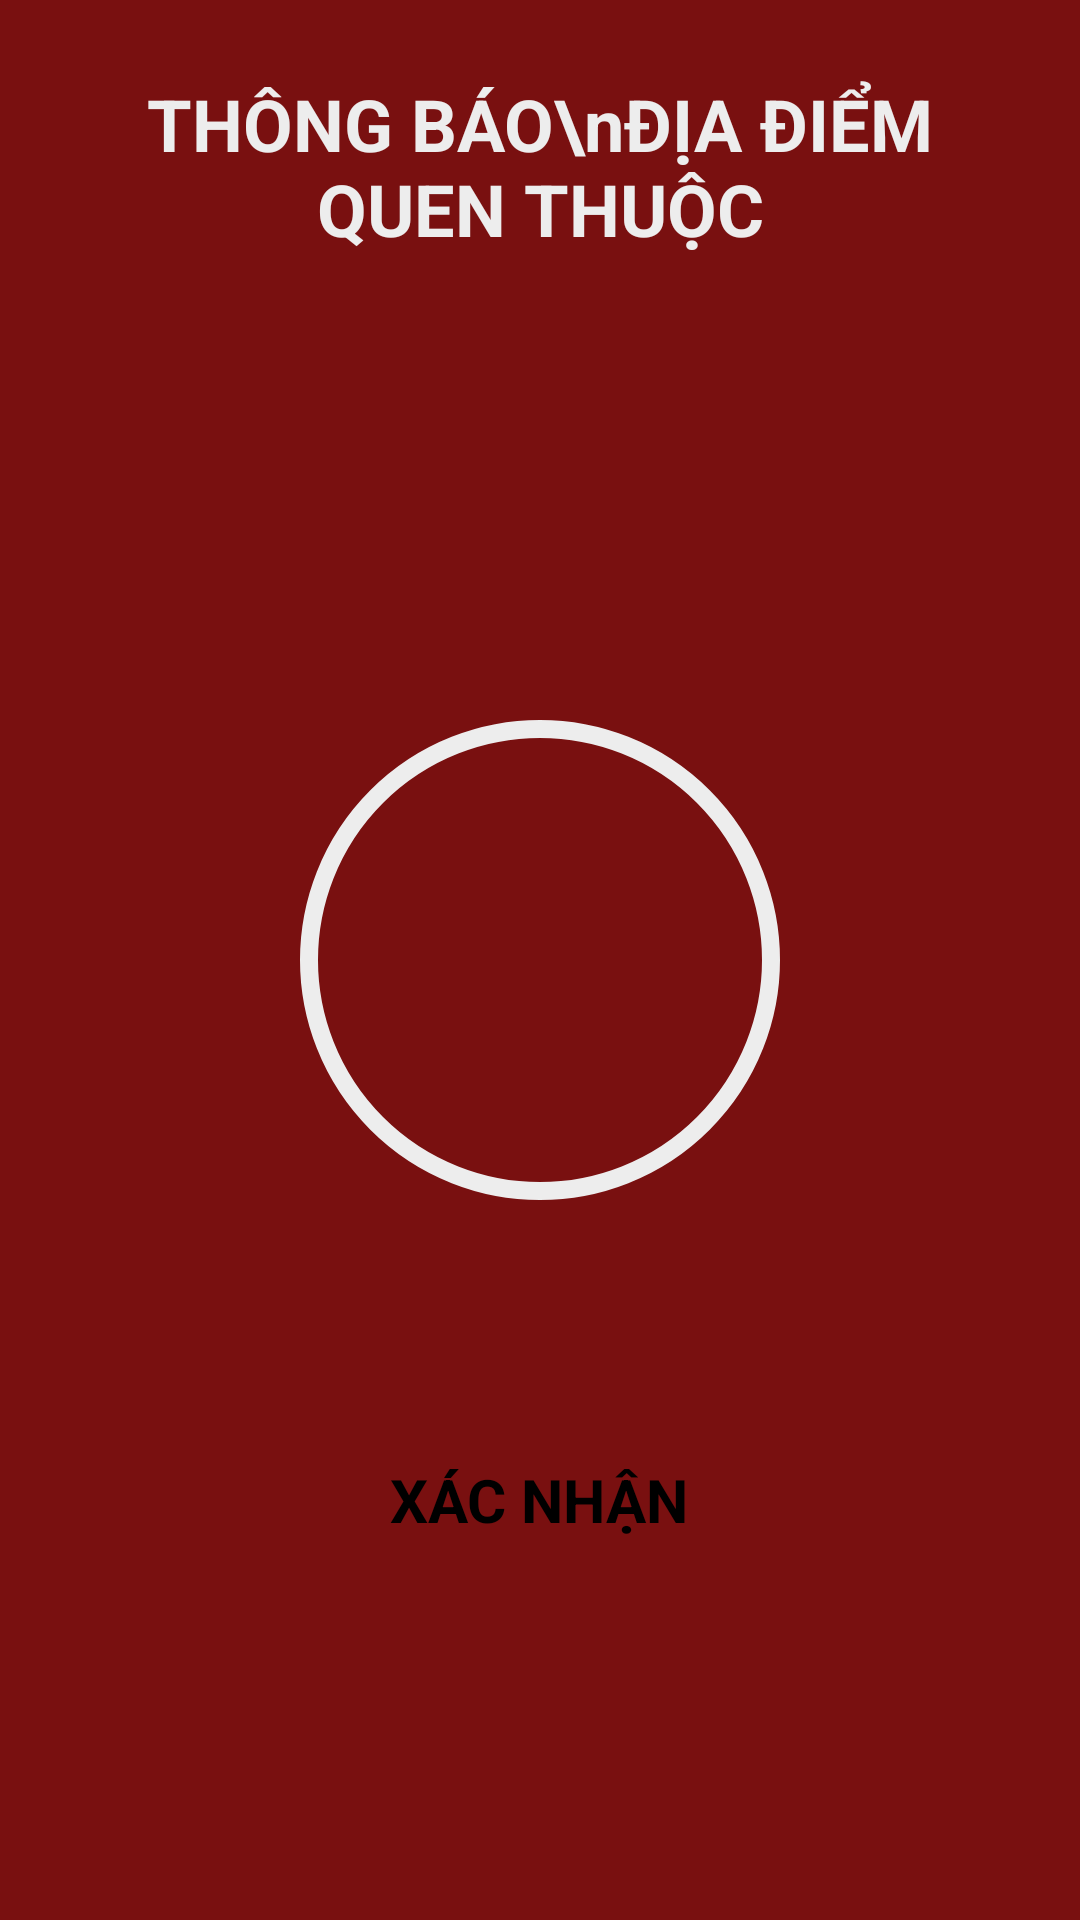

Layout XML and referenced resources for this Android screen:
<!-- AndroidManifest.xml: application theme Theme.HelperApp -->
<!-- res/layout/activity_lacation_place_warning.xml -->
<?xml version="1.0" encoding="utf-8"?>
<RelativeLayout xmlns:android="http://schemas.android.com/apk/res/android"
    xmlns:app="http://schemas.android.com/apk/res-auto"
    xmlns:tools="http://schemas.android.com/tools"
    android:layout_width="match_parent"
    android:layout_height="match_parent"
    android:background="#F0710202"
    android:paddingHorizontal="15dp"
    tools:context=".Views.Guardian.LocationPlaceWarningActivity">


    <TextView
        android:id="@+id/tv"
        android:layout_width="match_parent"
        android:layout_height="wrap_content"
        android:layout_marginTop="25dp"
        android:text="THÔNG BÁO\nĐỊA ĐIỂM QUEN THUỘC"
        android:textAlignment="center"
        android:textColor="#EDEDED"
        android:textSize="24sp"
        android:textStyle="bold" />

    <LinearLayout
        android:layout_width="match_parent"
        android:layout_height="wrap_content"
        android:layout_below="@+id/tv"
        android:layout_marginTop="20dp"
        android:orientation="vertical">

        <TextView
            android:id="@+id/tv_place"
            android:layout_width="match_parent"
            android:layout_height="wrap_content"
            android:textAlignment="center"
            android:textColor="#EDEDED"
            android:textSize="18sp"
            android:textStyle="bold|italic" />

        <TextView
            android:layout_marginTop="5dp"
            android:id="@+id/tv_msg"
            android:layout_width="match_parent"
            android:layout_height="wrap_content"
            android:textAlignment="center"
            android:textColor="#EDEDED"
            android:textSize="16sp"
            android:textStyle="bold|italic" />
    </LinearLayout>

    <FrameLayout
        android:id="@+id/fl"
        android:layout_width="wrap_content"
        android:layout_height="wrap_content"
        android:layout_centerInParent="true"
        android:layout_centerHorizontal="true">

        <com.google.android.material.progressindicator.CircularProgressIndicator
            android:id="@+id/cpi"
            android:layout_width="wrap_content"
            android:layout_height="wrap_content"
            android:max="30"
            app:indicatorColor="@color/yellow"
            app:indicatorSize="160dp"
            app:trackColor="#EDEDED"
            app:trackCornerRadius="20dp"
            app:trackThickness="6dp" />

        <TextView
            android:id="@+id/tv_time"
            android:layout_width="wrap_content"
            android:layout_height="wrap_content"
            android:layout_gravity="center"
            android:textColor="@color/yellow"
            android:textSize="30sp"
            android:textStyle="bold"
            app:showAnimationBehavior="inward" />
    </FrameLayout>

    <RelativeLayout
        android:onClick="finish"
        android:id="@+id/rl_btn"
        android:layout_width="120dp"
        android:layout_height="120dp"
        android:layout_alignParentBottom="true"
        android:layout_centerHorizontal="true"
        android:layout_marginBottom="80dp"
        android:background="@drawable/bg_circle"
        android:backgroundTint="@color/white"
        android:elevation="10dp"
        tools:ignore="OnClick">

        <TextView
            android:layout_width="wrap_content"
            android:layout_height="wrap_content"
            android:layout_centerInParent="true"
            android:text="Xác nhận"
            android:textAlignment="center"
            android:textAllCaps="true"
            android:textColor="@color/black"
            android:textSize="20sp"
            android:textStyle="bold" />
    </RelativeLayout>
</RelativeLayout>
<!-- resources referenced by this layout -->
<resources>
  <color name="black">#FF000000</color>
  <color name="white">#FFFFFFFF</color>
  <color name="yellow">#ffa801</color>
  <style name="Theme.HelperApp" parent="Theme.MaterialComponents.Light.NoActionBar">
          
          <item name="colorPrimary">@color/black</item>
          <item name="colorPrimaryVariant">@color/teal_700</item>
          <item name="colorOnPrimary">@color/white</item>
          
          <item name="colorSecondary">@color/black</item>
          <item name="colorSecondaryVariant">@color/teal_700</item>
          <item name="colorOnSecondary">@color/black</item>
  
          <item name="switchStyle">@style/Widget.App.Switch</item>
      </style>
  <color name="teal_700">#FF018786</color>
  <style name="Widget.App.Switch" parent="Widget.MaterialComponents.CompoundButton.Switch">
          <item name="materialThemeOverlay">@style/ThemeOverlay.App.Switch</item>
      </style>
  <style name="ThemeOverlay.App.Switch" parent="">
          <item name="colorOnSurface">@color/gray</item>
          <item name="colorSecondary">@color/teal_700</item>
      </style>
  <color name="gray">#878787</color>
</resources>
